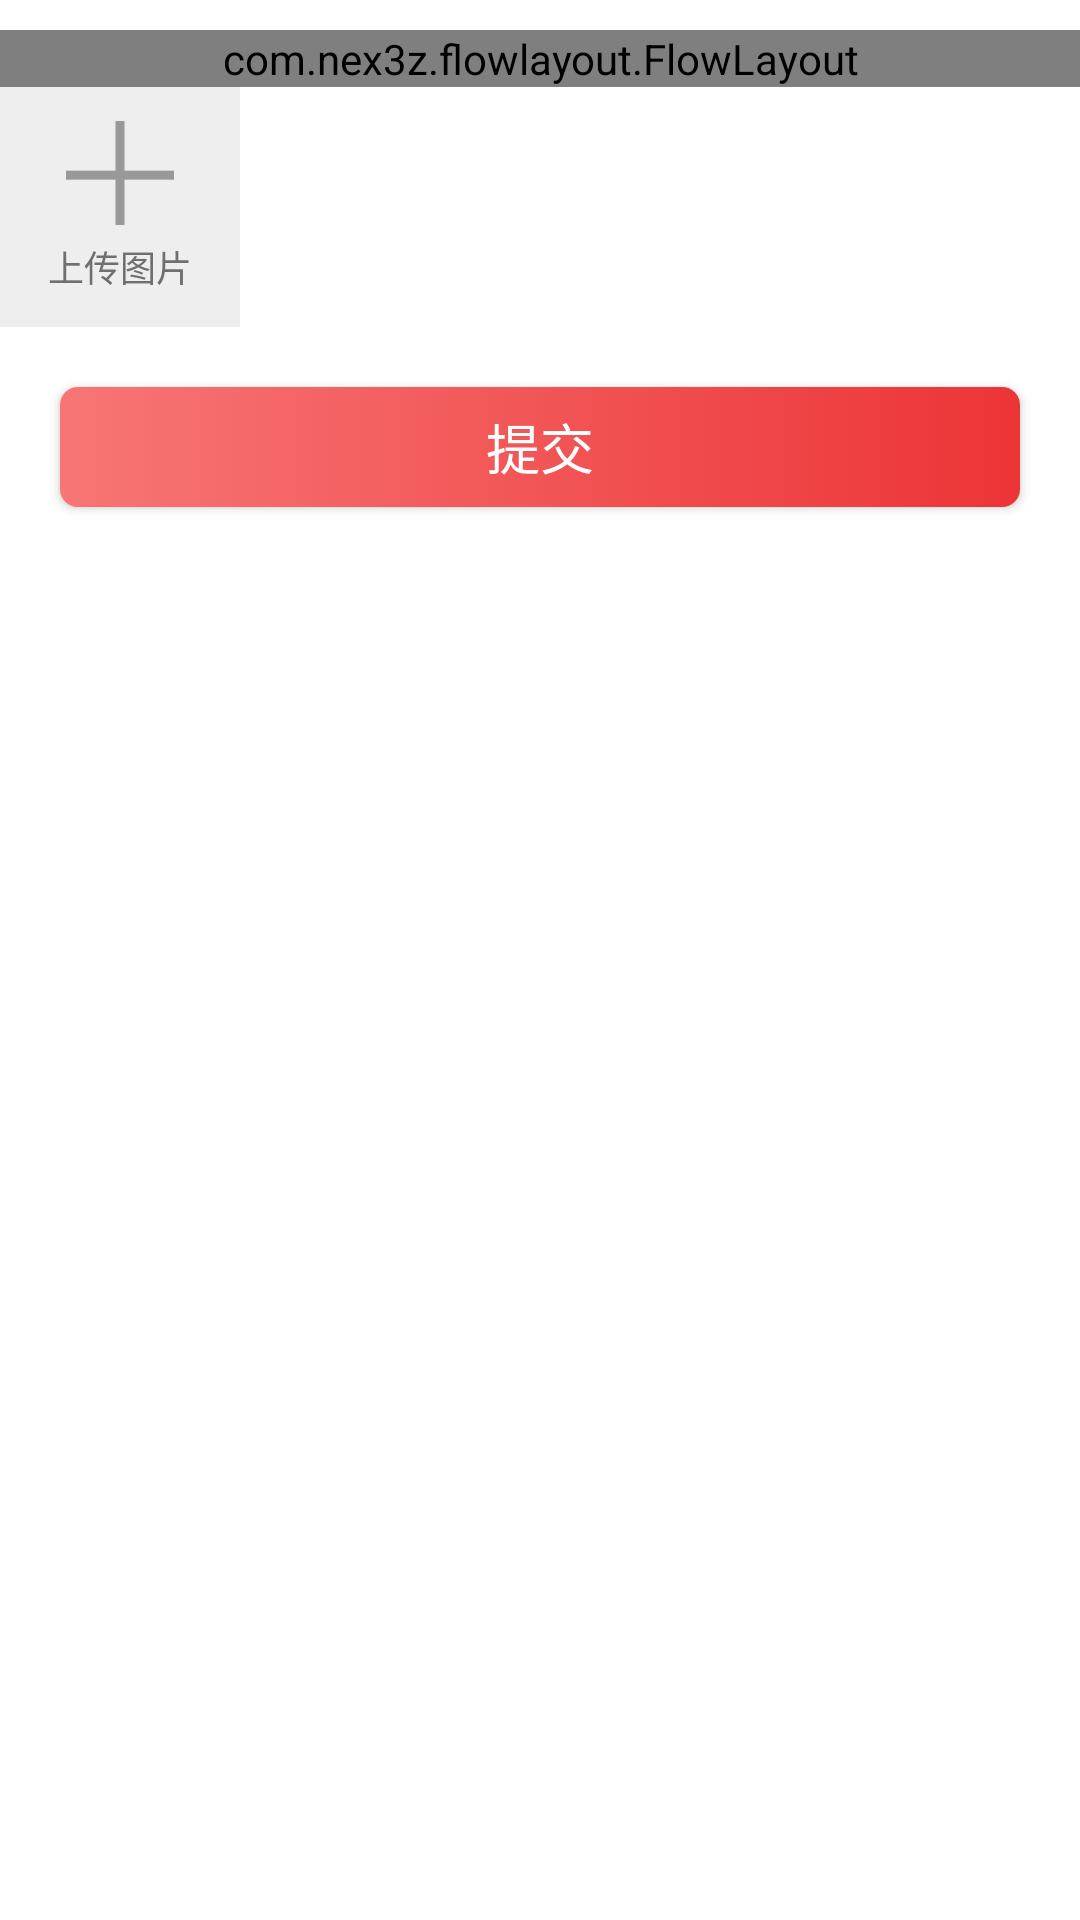

Produce the Android XML layout that renders to this screen, including the resource entries it uses.
<!-- AndroidManifest.xml: application theme AppTheme -->
<!-- res/layout/activity_main.xml -->
<?xml version="1.0" encoding="utf-8"?>
<LinearLayout xmlns:android="http://schemas.android.com/apk/res/android"
              xmlns:app="http://schemas.android.com/apk/res-auto"
              android:layout_width="match_parent"
              android:layout_height="match_parent"
              android:background="@color/white"
              android:orientation="vertical">


    <com.nex3z.flowlayout.FlowLayout
        android:id="@+id/fl_content"
        android:layout_width="match_parent"
        android:layout_height="wrap_content"
        android:layout_marginTop="@dimen/d_20"
        android:paddingLeft="@dimen/d_20"
        android:paddingRight="@dimen/d_20"
        app:flChildSpacing="@dimen/d_20"
        app:flRowSpacing="@dimen/d_20"/>

    <include layout="@layout/layout_add_pic"/>

    <Button
        android:id="@+id/bt_commit"
        style="@style/bt_common"
        android:text="@string/commit" />
</LinearLayout>
<!-- res/layout/layout_add_pic.xml (included above) -->
<?xml version="1.0" encoding="utf-8"?>
<LinearLayout xmlns:android="http://schemas.android.com/apk/res/android"
              android:id="@+id/ll_add"
              android:layout_width="@dimen/d_160"
              android:layout_height="@dimen/d_160"
              android:gravity="center"
              android:background="@color/divide_ee"
              android:orientation="vertical">

    <ImageView
        android:layout_width="wrap_content"
        android:layout_height="wrap_content"
        android:src="@drawable/add_pic" />

    <TextView
        android:layout_width="wrap_content"
        android:layout_height="wrap_content"
        android:layout_marginTop="@dimen/d_10"
        android:text="@string/upload_pic"
        android:textColor="@color/text_99"
        android:textSize="@dimen/d_24" />
</LinearLayout>
<!-- resources referenced by this layout -->
<resources>
  <color name="divide_ee">#eeeeee</color>
  <color name="text_99">#6f6f6f</color>
  <color name="white">#ffffff</color>
  <dimen name="d_10">5dp</dimen>
  <dimen name="d_160">80dp</dimen>
  <dimen name="d_20">10dp</dimen>
  <dimen name="d_24">12dp</dimen>
  <!-- drawable add_pic: png bitmap (drawable-xhdpi, 1053 bytes) -->
  <string name="commit">提交</string>
  <string name="upload_pic">上传图片</string>
  <style name="bt_common">
          <item name="android:layout_width">match_parent</item>
          <item name="android:layout_height">@dimen/d_80</item>
          <item name="android:layout_marginLeft">@dimen/d_40</item>
          <item name="android:layout_marginRight">@dimen/d_40</item>
          <item name="android:layout_marginTop">@dimen/d_40</item>
          <item name="android:layout_marginBottom">@dimen/d_40</item>
          <item name="android:background">@drawable/shape_combt_bg</item>
          <item name="android:textColor">@color/white</item>
          <item name="android:textSize">@dimen/d_36</item>
      </style>
  <style name="AppTheme" parent="Theme.AppCompat.Light.DarkActionBar">
          
          <item name="colorPrimary">@color/colorPrimary</item>
          <item name="colorPrimaryDark">@color/colorPrimaryDark</item>
          <item name="colorAccent">@color/colorAccent</item>
      </style>
  <dimen name="d_80">40dp</dimen>
  <dimen name="d_40">20dp</dimen>
  <!-- drawable shape_combt_bg (drawable) -->
  <?xml version="1.0" encoding="utf-8"?>
  <selector xmlns:android="http://schemas.android.com/apk/res/android">
      <item>
          <shape android:shape="rectangle">
              <corners android:radius="@dimen/d_12" />
              <gradient android:angle="0" android:endColor="@color/bt_end" android:startColor="@color/bt_start" />
  
          </shape>
      </item>
  </selector>
  <dimen name="d_36">18dp</dimen>
  <color name="colorPrimary">#3F51B5</color>
  <color name="colorPrimaryDark">#303F9F</color>
  <color name="colorAccent">#FF4081</color>
  <dimen name="d_12">6dp</dimen>
  <color name="bt_end">#ed3436</color>
  <color name="bt_start">#f77675</color>
</resources>
